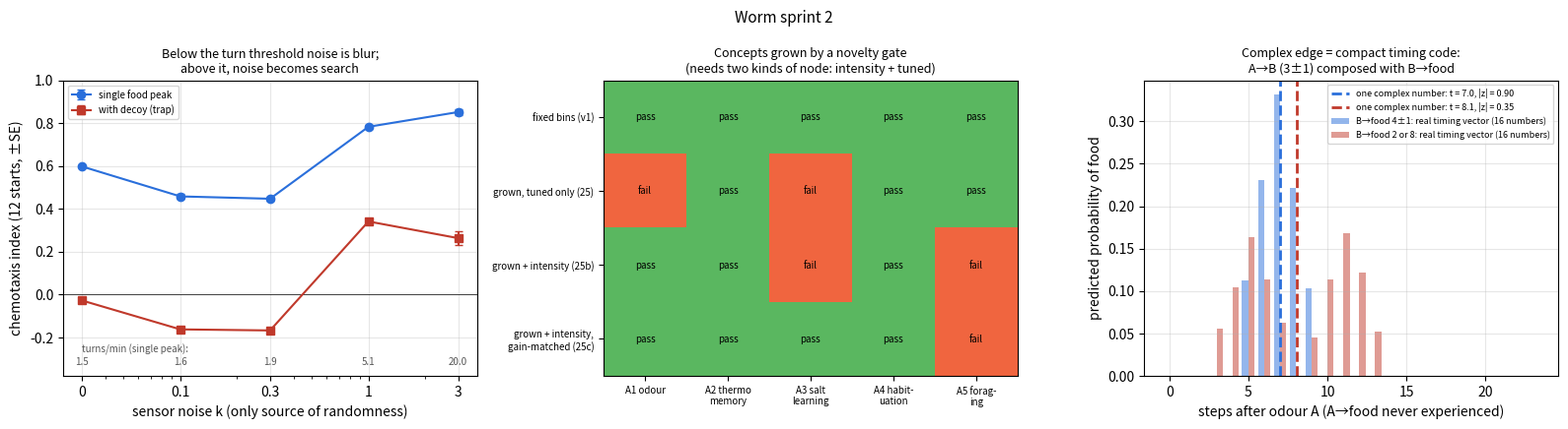

The matplotlib source for this figure: (Note: this script raises an exception after producing the figure.)
"""Figure: worm sprint 2 — noise threshold, grown grounding, complex-edge timing."""
import numpy as np, matplotlib
matplotlib.use('Agg'); import matplotlib.pyplot as plt
fig, ax = plt.subplots(1, 3, figsize=(16, 4.4))
k = [0, 0.1, 0.3, 1, 3]; x = [0.03, 0.1, 0.3, 1, 3]
w1 = [0.598, 0.458, 0.447, 0.783, 0.852]; e1 = [0.006, 0.010, 0.011, 0.010, 0.013]
w2 = [-0.028, -0.163, -0.168, 0.341, 0.263]; e2 = [0.006, 0.012, 0.015, 0.015, 0.032]
tr = [1.50, 1.56, 1.92, 5.09, 19.97]
ax[0].errorbar(x, w1, e1, fmt='-o', color='#2a6fdb', capsize=3, label='single food peak')
ax[0].errorbar(x, w2, e2, fmt='-s', color='#c0392b', capsize=3, label='with decoy (trap)')
ax[0].set_xscale('log'); ax[0].set_xticks(x); ax[0].set_xticklabels(['0', '0.1', '0.3', '1', '3']); ax[0].axhline(0, color='k', lw=.5)
for xi, t in zip(x, tr): ax[0].text(xi, -0.33, f'{t:.1f}', ha='center', fontsize=7, color='#555')
ax[0].text(0.03, -0.27, 'turns/min (single peak):', fontsize=7, color='#555')
ax[0].set_ylim(-0.38, 1.0); ax[0].set_xlabel('sensor noise k (only source of randomness)'); ax[0].set_ylabel('chemotaxis index (12 starts, ±SE)')
ax[0].set_title('Below the turn threshold noise is blur;\nabove it, noise becomes search', fontsize=9); ax[0].legend(fontsize=7, loc='upper left'); ax[0].grid(alpha=.3)
names = ['A1 odour', 'A2 thermo\nmemory', 'A3 salt\nlearning', 'A4 habit-\nuation', 'A5 forag-\ning']
V = {'fixed bins (v1)': [1, 1, 1, 1, 1], 'grown, tuned only (25)': [0, 1, 0, 1, 1], 'grown + intensity (25b)': [1, 1, 0, 1, 0], 'grown + intensity,\ngain-matched (25c)': [1, 1, 1, 1, 0]}
im = np.array(list(V.values()))
ax[1].imshow(im, cmap='RdYlGn', vmin=-0.3, vmax=1.3, aspect='auto')
ax[1].set_xticks(range(5)); ax[1].set_xticklabels(names, fontsize=7); ax[1].set_yticks(range(4)); ax[1].set_yticklabels(list(V.keys()), fontsize=7)
for i in range(4):
    for j in range(5): ax[1].text(j, i, 'pass' if im[i, j] else 'fail', ha='center', va='center', fontsize=7)
ax[1].set_title('Concepts grown by a novelty gate\n(needs two kinds of node: intensity + tuned)', fontsize=9)
L = 16; w = 2 * np.pi / L; t = np.arange(24)
rng = np.random.default_rng(9000)
def samp(l, n=200): return np.array([rng.choice(l) + rng.integers(-1, 2) for _ in range(n)])
ab = samp([3])
for lags, col, lab in (([4], '#2a6fdb', 'B→food 4±1'), ([2, 8], '#c0392b', 'B→food 2 or 8')):
    bf = samp(lags); rl = np.convolve(np.bincount(ab, minlength=L)[:L] / 200, np.bincount(bf, minlength=L)[:L] / 200)[:24]
    z = np.mean(np.exp(1j * w * ab)) * np.mean(np.exp(1j * w * bf))
    ax[2].bar(t + (0.2 if len(lags) > 1 else -0.2), rl, width=0.4, color=col, alpha=.5, label=f'{lab}: real timing vector (16 numbers)')
    ax[2].axvline((np.angle(z) / w) % L, color=col, lw=2, ls='--', label=f'one complex number: t = {(np.angle(z)/w)%L:.1f}, |z| = {abs(z):.2f}')
ax[2].set_xlabel('steps after odour A (A→food never experienced)'); ax[2].set_ylabel('predicted probability of food')
ax[2].set_title('Complex edge = compact timing code:\nA→B (3±1) composed with B→food', fontsize=9); ax[2].legend(fontsize=6.5); ax[2].grid(alpha=.3)
fig.suptitle('Worm sprint 2', fontsize=11); plt.tight_layout(); plt.savefig('results/worm_sprint2.png', dpi=140)
